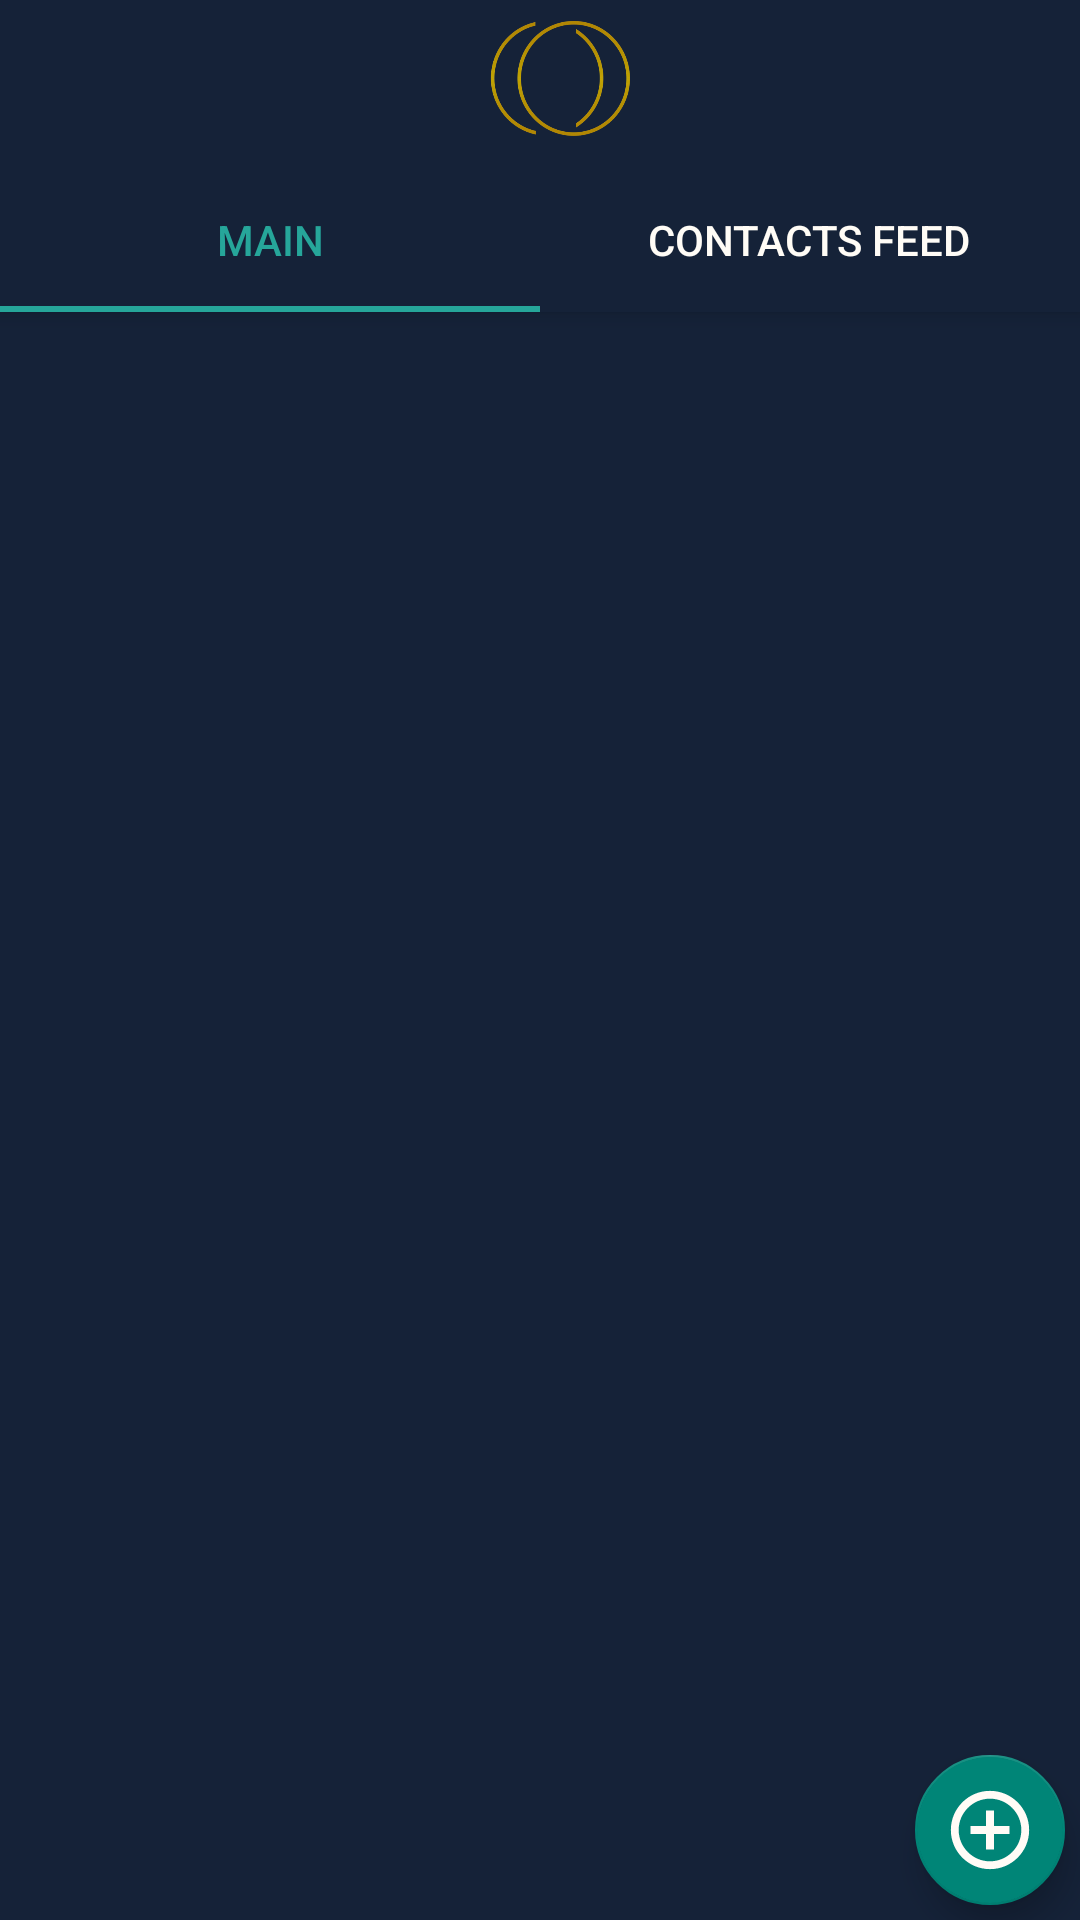

Layout XML and referenced resources for this Android screen:
<!-- AndroidManifest.xml: application theme AppTheme -->
<!-- res/layout/fragment_home.xml -->
<?xml version="1.0" encoding="utf-8"?>
<androidx.constraintlayout.widget.ConstraintLayout
    xmlns:android="http://schemas.android.com/apk/res/android"
    xmlns:tools="http://schemas.android.com/tools"
    xmlns:app="http://schemas.android.com/apk/res-auto"

    android:background="@color/background"
    android:layout_width="match_parent"
    android:layout_height="match_parent"
    >

    <androidx.coordinatorlayout.widget.CoordinatorLayout

        android:id="@+id/coordinatorLayout"
        android:layout_width="match_parent"
        android:layout_height="0dp"
        android:background="@color/background"
        app:layout_constraintBottom_toBottomOf="parent"
        app:layout_constraintEnd_toEndOf="parent"
        app:layout_constraintStart_toStartOf="parent"
        app:layout_constraintTop_toTopOf="parent">

        <com.google.android.material.appbar.AppBarLayout
            android:id="@+id/appbar"
            android:layout_width="match_parent"
            android:layout_height="wrap_content"
            android:layout_marginStart="0dp"
            android:layout_marginTop="0dp"
            android:layout_marginEnd="0dp"
            android:background="@color/background">

            <androidx.appcompat.widget.Toolbar
                android:layout_width="match_parent"
                android:layout_height="?attr/actionBarSize"
                app:layout_scrollFlags="scroll|enterAlways"
                app:logo="@drawable/logo"
                app:title="Home"
                app:titleTextColor="@color/add_background"></androidx.appcompat.widget.Toolbar>

            <com.google.android.material.tabs.TabLayout
                android:id="@+id/tabLayout"
                android:layout_width="match_parent"
                android:layout_height="match_parent"
                app:tabIndicatorColor="@color/addpost_background"
                app:tabSelectedTextColor="@color/addpost_background"
                app:tabTextColor="@color/add_background">

                <com.google.android.material.tabs.TabItem
                    android:id="@+id/main"
                    android:layout_width="wrap_content"
                    android:layout_height="wrap_content"
                    android:text="Main" />

                <com.google.android.material.tabs.TabItem
                    android:id="@+id/contacts"
                    android:layout_width="wrap_content"
                    android:layout_height="wrap_content"
                    android:text="Contacts Feed" />

            </com.google.android.material.tabs.TabLayout>

        </com.google.android.material.appbar.AppBarLayout>

        <androidx.viewpager.widget.ViewPager
            android:id="@+id/viewPager"
            android:layout_width="match_parent"
            android:layout_height="match_parent"
            app:layout_behavior="@string/appbar_scrolling_view_behavior" />


    </androidx.coordinatorlayout.widget.CoordinatorLayout>

    <com.google.android.material.floatingactionbutton.FloatingActionButton
        android:id="@+id/floatingActionButton3"
        android:layout_width="wrap_content"
        android:layout_height="wrap_content"
        android:layout_gravity="bottom|end"
        android:layout_marginEnd="5dp"
        android:layout_marginBottom="5dp"

        android:backgroundTint="@color/colorPrimary"
        android:baselineAlignBottom="false"
        android:clickable="true"
        android:focusable="true"
        android:src="@drawable/addpost_foreground"
        app:backgroundTint="@color/colorPrimary"
        app:fabCustomSize="50dp"
        app:fabSize="auto"
        app:layout_constraintBottom_toBottomOf="parent"
        app:layout_constraintEnd_toEndOf="parent"
        app:maxImageSize="60dp"
        app:rippleColor="#1f000000" />
</androidx.constraintlayout.widget.ConstraintLayout>
<!-- resources referenced by this layout -->
<resources>
  <color name="add_background">#FFFCF6</color>
  <color name="addpost_background">#26A69A</color>
  <color name="background">#152238</color>
  <color name="colorPrimary">#008577</color>
  <!-- drawable addpost_foreground (drawable) -->
  <vector xmlns:android="http://schemas.android.com/apk/res/android"
      android:width="108dp"
      android:height="108dp"
      android:viewportWidth="45.977013"
      android:viewportHeight="45.977013"
      android:tint="#FFFCF6">
    <group android:translateX="10.988505"
        android:translateY="10.988505">
        <path
            android:fillColor="#FF000000"
            android:pathData="M13,7h-2v4L7,11v2h4v4h2v-4h4v-2h-4L13,7zM12,2C6.48,2 2,6.48 2,12s4.48,10 10,10 10,-4.48 10,-10S17.52,2 12,2zM12,20c-4.41,0 -8,-3.59 -8,-8s3.59,-8 8,-8 8,3.59 8,8 -3.59,8 -8,8z"/>
    </group>
  </vector>
  <!-- drawable logo: png bitmap (drawable, 60983 bytes) -->
  <style name="AppTheme" parent="Theme.AppCompat.Light.DarkActionBar">
      
      <item name="colorPrimary">@color/colorPrimary</item>
      <item name="colorPrimaryDark">@color/colorPrimaryDark</item>
      <item name="colorAccent">@color/colorAccent</item>
      <item name="android:windowDisablePreview">true</item>
  
  </style>
  <color name="colorPrimaryDark">#00574B</color>
  <color name="colorAccent">#D81B60</color>
</resources>
